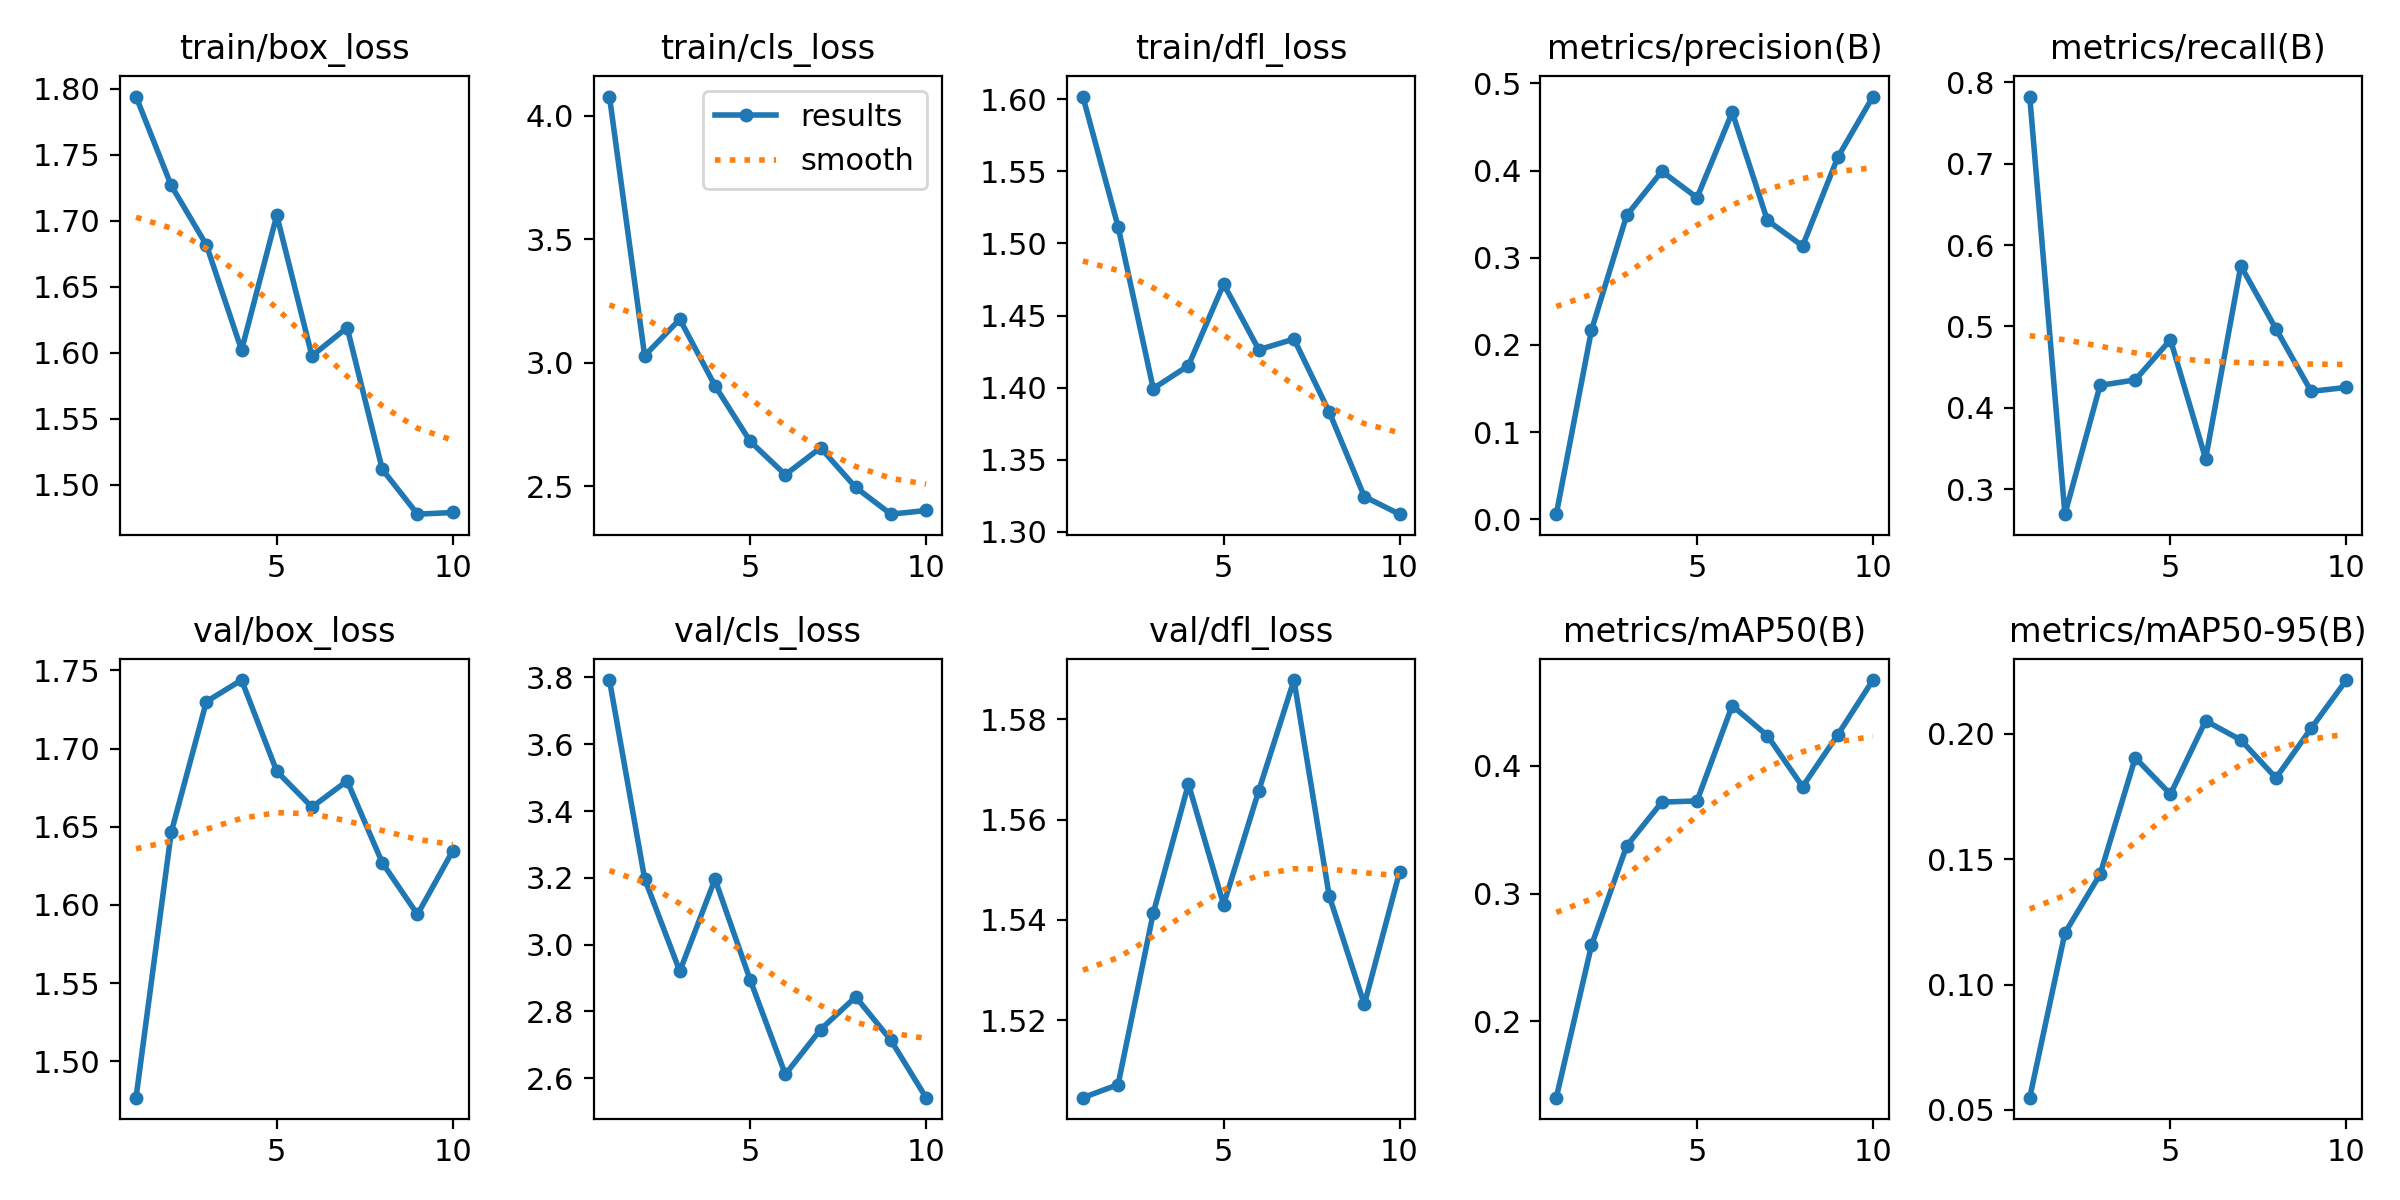

The table this chart was drawn from, first rows:
epoch, time, train/box_loss, train/cls_loss, train/dfl_loss, metrics/precision(B), metrics/recall(B), metrics/mAP50(B), metrics/mAP50-95(B), val/box_loss, val/cls_loss, val/dfl_loss, lr/pg0, lr/pg1, lr/pg2
1, 48.91, 1.794, 4.078, 1.602, 0.00577, 0.7825, 0.1403, 0.05491, 1.477, 3.792, 1.504, 0.0005452, 0.0005452, 0.0005452
2, 98.12, 1.727, 3.029, 1.512, 0.2169, 0.2692, 0.2595, 0.1206, 1.646, 3.197, 1.507, 0.0009919, 0.0009919, 0.0009919
3, 151.4, 1.682, 3.177, 1.399, 0.3485, 0.4275, 0.3373, 0.144, 1.73, 2.92, 1.541, 0.001329, 0.001329, 0.001329
4, 202.6, 1.602, 2.908, 1.415, 0.3992, 0.4343, 0.3716, 0.1905, 1.744, 3.196, 1.567, 0.001172, 0.001172, 0.001172
5, 251.8, 1.704, 2.683, 1.472, 0.3688, 0.4836, 0.3726, 0.1759, 1.685, 2.894, 1.543, 0.001007, 0.001007, 0.001007
6, 307.2, 1.598, 2.548, 1.426, 0.4669, 0.3372, 0.4472, 0.2052, 1.663, 2.612, 1.566, 0.0008418, 0.0008418, 0.0008418
7, 364.6, 1.619, 2.657, 1.434, 0.3429, 0.5744, 0.4236, 0.1976, 1.679, 2.746, 1.588, 0.0006768, 0.0006768, 0.0006768
8, 418.6, 1.512, 2.496, 1.383, 0.3134, 0.4969, 0.3837, 0.1825, 1.627, 2.844, 1.545, 0.0005118, 0.0005118, 0.0005118
9, 473.9, 1.478, 2.388, 1.325, 0.4152, 0.4202, 0.4243, 0.2022, 1.594, 2.714, 1.523, 0.0003467, 0.0003467, 0.0003467
10, 531.6, 1.479, 2.403, 1.312, 0.4849, 0.425, 0.4672, 0.2215, 1.635, 2.542, 1.55, 0.0001817, 0.0001817, 0.0001817
